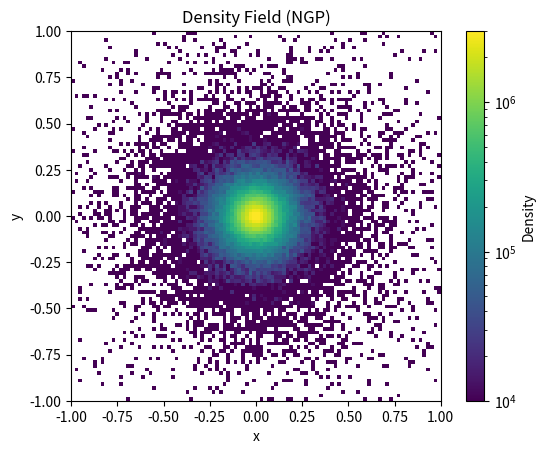

This figure's Python source:
##########################################
## Toy code by M.Mapelli, Nov 21st 2024 ##
##########################################

import matplotlib.pyplot as plt
from matplotlib.colors import LogNorm
import numpy as np
from numpy.fft import fft2,ifft2,rfft2,irfft2,fftfreq
import cmath



                   
""" auxiliary functions for Plummer model"""
def set_phi(x): #generate phi
    phi=x*2.*np.pi
    return phi 
def set_theta(x): #generate theta
    theta=1.0-x*2.
    theta=np.arccos(theta)
    return theta
def set_radius(a,x): #generate radius
    radius=a/(x**(-2./3.)-1.)**0.5
    return radius
def gocart(r,theta,phi): #change from spherical to cartesian coord.
    x=r*np.sin(theta)*np.cos(phi)
    y=r*np.sin(theta)*np.sin(phi)
    z=r*np.cos(theta)
    return x,y
""" end auxiliary functions for Plummer model (wait for Monte Carlo)"""



def generate_particles(N,maxi):
    """ Generate particles """
 
    if(plummer):
        np.random.seed(42)
        x=np.zeros(N,float)
        y=np.zeros(N,float)
        
        x1=np.random.rand(N)
        x2=np.random.rand(N)
        x3=np.random.rand(N)
        phi=set_phi(x1)
        theta=set_theta(x2)
        a=0.1 #plummer scale radius
        radius=set_radius(a,x3)
        x,y=gocart(radius,theta,phi)

        print(min(x),max(x))
        print(min(y),max(y))
        print(len(x),len(y))

        # remove particles outside boundaries
        # (alternative: use periodic conditions)
        d=np.where(abs(x)<maxi)
        x,y=x[d[0]],y[d[0]]
        d=np.where(abs(y)<maxi)
        x,y=x[d[0]],y[d[0]]
        print(len(x))

        N=len(x)              
    else:
        x,y=(2.*np.random.random(N))-1.,(2.*np.random.random(N))-1.
    
    m=np.ones(len(x))
    mtot=sum(m)
    
    return(x,y,m,mtot,N)






def density_NGP(x,y,m,Np,h,mini):
    """
    Compute the density on a grid using the NGP algorithm.

    Parameters:
    - x, y: x, y positions of particles.
    - m: masses of particles.
    - Np: int, the number of grid points along each axis (NpxNp grid).
    - h: length of a cell
    - mini: minimum value of the box size
    
    Returns:
    - density: 2D numpy array (Np x Np) containing the density values.
    """
    
    rhop=np.zeros([Np,Np],float)
    
    for l in range(len(x)):
        # Calculate the grid indices for particles based on their positions
        i = ((x[l] - mini) / h).astype(int)
        j = ((y[l] - mini) / h).astype(int)

        # Increment the density at the grid point
        rhop[i, j] += m[l]
    

    rhop=rhop/(h*h)

    print("Density field computed")
    plt.title("Density Field (NGP)")
    plt.imshow(rhop,norm="log",vmin=1e4,vmax=3e6,extent=(mini,maxi,mini,maxi))
    plt.xlabel("x")
    plt.ylabel("y")
    cbar=plt.colorbar()
    cbar.set_label("Density")
    plt.savefig("density.pdf")
    plt.close()
    return rhop





def density_CIC(x,y, m, Np, box_size, mini):
    """
    Compute the density on a grid using the Cloud-In-Cell (CIC) algorithm.

    Parameters:
    - x,y: Each row contains the (x, y) position of a particle.
    - m: mass of each particle.
    - Np: int, the number of grid points along each axis (NpxNp grid).
    - box_size: float, the size of the simulation box (assumed square).
    - mini: minimum value of the box size
    
    Returns:
    - density: 2D numpy array (Np x Np) containing the density values.
    """
    rhop = np.zeros([Np, Np],float)
    h = box_size / Np  # Grid spacing
    print("cell size=",h)


    for l in range(len(x)):
        """
        TO BE FILLED IN
        ADD YOUR OWN CODE HERE TO CALCULATE
        DENSITY ON THE MESH WITH CIC METHOD
        """
        print("TO BE FILLED IN")

        
    return rhop

    

def calc_pot(rhop,Np,maxi,mini):
    """ calculate potential with FFT """
    
    h = (maxi - mini) / Np

    # write the frequencies
    kx = np.fft.fftfreq(Np, d=h) * 2 * np.pi
    ky = np.fft.fftfreq(Np, d=h) * 2 * np.pi
    KX, KY = np.meshgrid(kx, ky)
    k2 = KX**2 + KY**2
    ### NOTE: it is very important that the frequencies
    ### are centered around zero.
    ## This is ensured by fft.fftfreq
    """
    TO BE FILLED IN
    
    ADD YOUR OWN CODE HERE TO CALCULATE
    POTENTIAL ON THE MESH WITH FOURIER TRANSFORM
    IN THE CURRENT VERSION THE CODE READS
    A PRE-COMPUTED POTENTIAL FROM THE FILE "fft.dat"
    NOTE: THE EXAMPLE WORKS ONLY WITH A MESH OF 100x100!
    HINT: USE FFT2 and THEN IFFT2 TO GO BACK TO REAL SPACE
    HINT2: BE CAREFUL NOT TO DIVIDE BY ZERO FOR kx=0, ky=0
    """
    phi=np.zeros([Np,Np])

    
    """
    TO BE FILLED IN:
    PLOT POTENTIAL
    """

    return phi





if __name__ == "__main__":

    plummer=True
    # if True calculates plummer model, else uniform density field



    N=100000   #number of particles 

    Np=100    #number of grid points

    mini=-1.  # min of the box
    maxi=1.   # max of the box

    h=(maxi-mini)/Np #cell length

    
    xp=np.linspace(mini,maxi,int(N)) 
    yp=np.copy(xp)


    ## generate particles
    x,y,m,mtot,N=generate_particles(N,maxi)
    print(N)


    ## choose how to calculate the density on the mesh
    mesh="NGP"

    ## calculate density on the mesh
    if(mesh=="NGP"):
        rhop=density_NGP(x,y,m,Np,h,mini)
    elif(mesh=="CIC"):
        rhop=density_CIC(x,y, m, Np, (maxi-mini), mini)
    else:
        print("Error, no way to produce a density field")
        exit()

    ## calculate potential solving Poisson's eq. via Fourier method
    phi=calc_pot(rhop,Np,maxi,mini)


    
